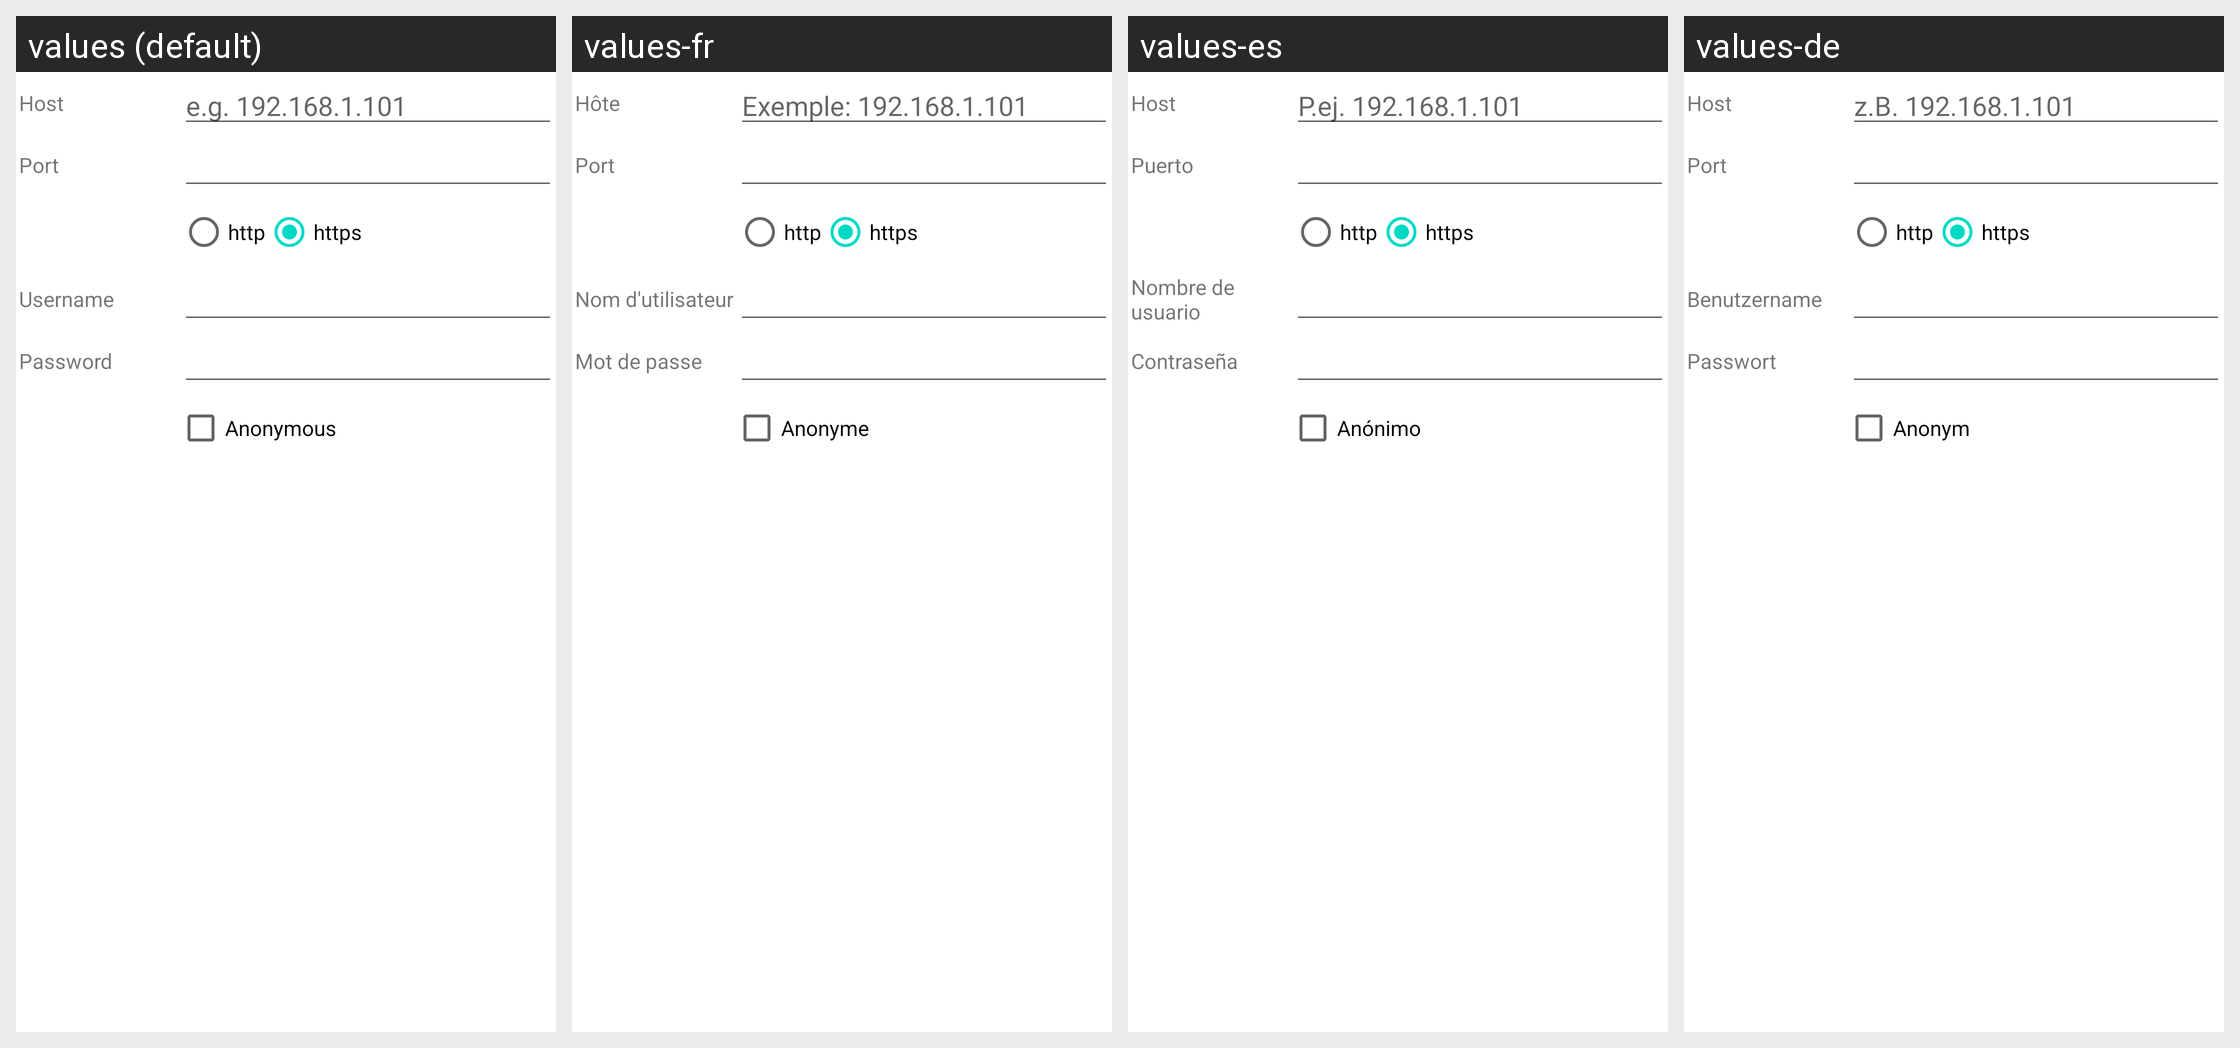

Strings drawn on this Android screen and how each of the app's shown locales translates them:
Android screen res/layout/dialog_server.xml rendered under 4 locales, left to right: values (default), values-fr, values-es, values-de. Device: Nexus 5 (rendered at 1080×1920; each locale shown at half size, 540×960, under a caption strip naming it); theme Theme.MaterialComponents.DayNight.NoActionBar.
Other locales in the repository, not shown: values-af, values-am, values-ar, values-as, values-az, values-be, values-bg, values-bn, values-bs, values-ca, values-cs, values-da, values-el, values-en-rAU, values-en-rCA, values-en-rGB, values-en-rIN, values-en-rXC, values-es-rUS, values-et, values-eu, values-fa, values-fi, values-fr-rCA, values-gl, values-gu, values-hi, values-hr, values-hu, values-hy, values-in, values-is, values-it, values-iw, values-ja, values-ka, values-kk, values-km, values-kn, values-ko, values-ky, values-lo, values-lt, values-lv, values-mk, values-ml, values-mn, values-mr, values-ms, values-my, values-nb, values-ne, values-nl, values-or, values-pa, values-pl, values-pt, values-pt-rBR, values-pt-rPT, values-ro, values-ru, values-si, values-sk, values-sl, values-sq, values-sr, values-sv, values-sw, values-ta, values-te, values-th, values-tl, values-tr, values-uk, values-ur, values-uz, values-vi, values-zh-rCN, values-zh-rHK, values-zh-rTW, values-zu.
Strings drawn on this screen, with the default value and each locale's value (text and hints the layout hard-codes, and strings that could not be matched under every locale, appear in the picture but are not listed):

dialog_entry_host
  values: Host
  values-fr: Hôte
  values-es: Host
  values-de: Host

dialog_hint_host
  values: e.g. 192.168.1.101
  values-fr: Exemple: 192.168.1.101
  values-es: P.ej. 192.168.1.101
  values-de: z.B. 192.168.1.101

dialog_entry_port
  values: Port
  values-fr: Port
  values-es: Puerto
  values-de: Port

http
  values: http
  values-fr: http  [not translated; the default value is used]
  values-es: http  [not translated; the default value is used]
  values-de: http  [not translated; the default value is used]

https
  values: https
  values-fr: https  [not translated; the default value is used]
  values-es: https  [not translated; the default value is used]
  values-de: https  [not translated; the default value is used]

dialog_entry_username
  values: Username
  values-fr: Nom d'utilisateur
  values-es: Nombre de usuario
  values-de: Benutzername

dialog_entry_password
  values: Password
  values-fr: Mot de passe
  values-es: Contraseña
  values-de: Passwort

dialog_entry_anonymous
  values: Anonymous
  values-fr: Anonyme
  values-es: Anónimo
  values-de: Anonym
